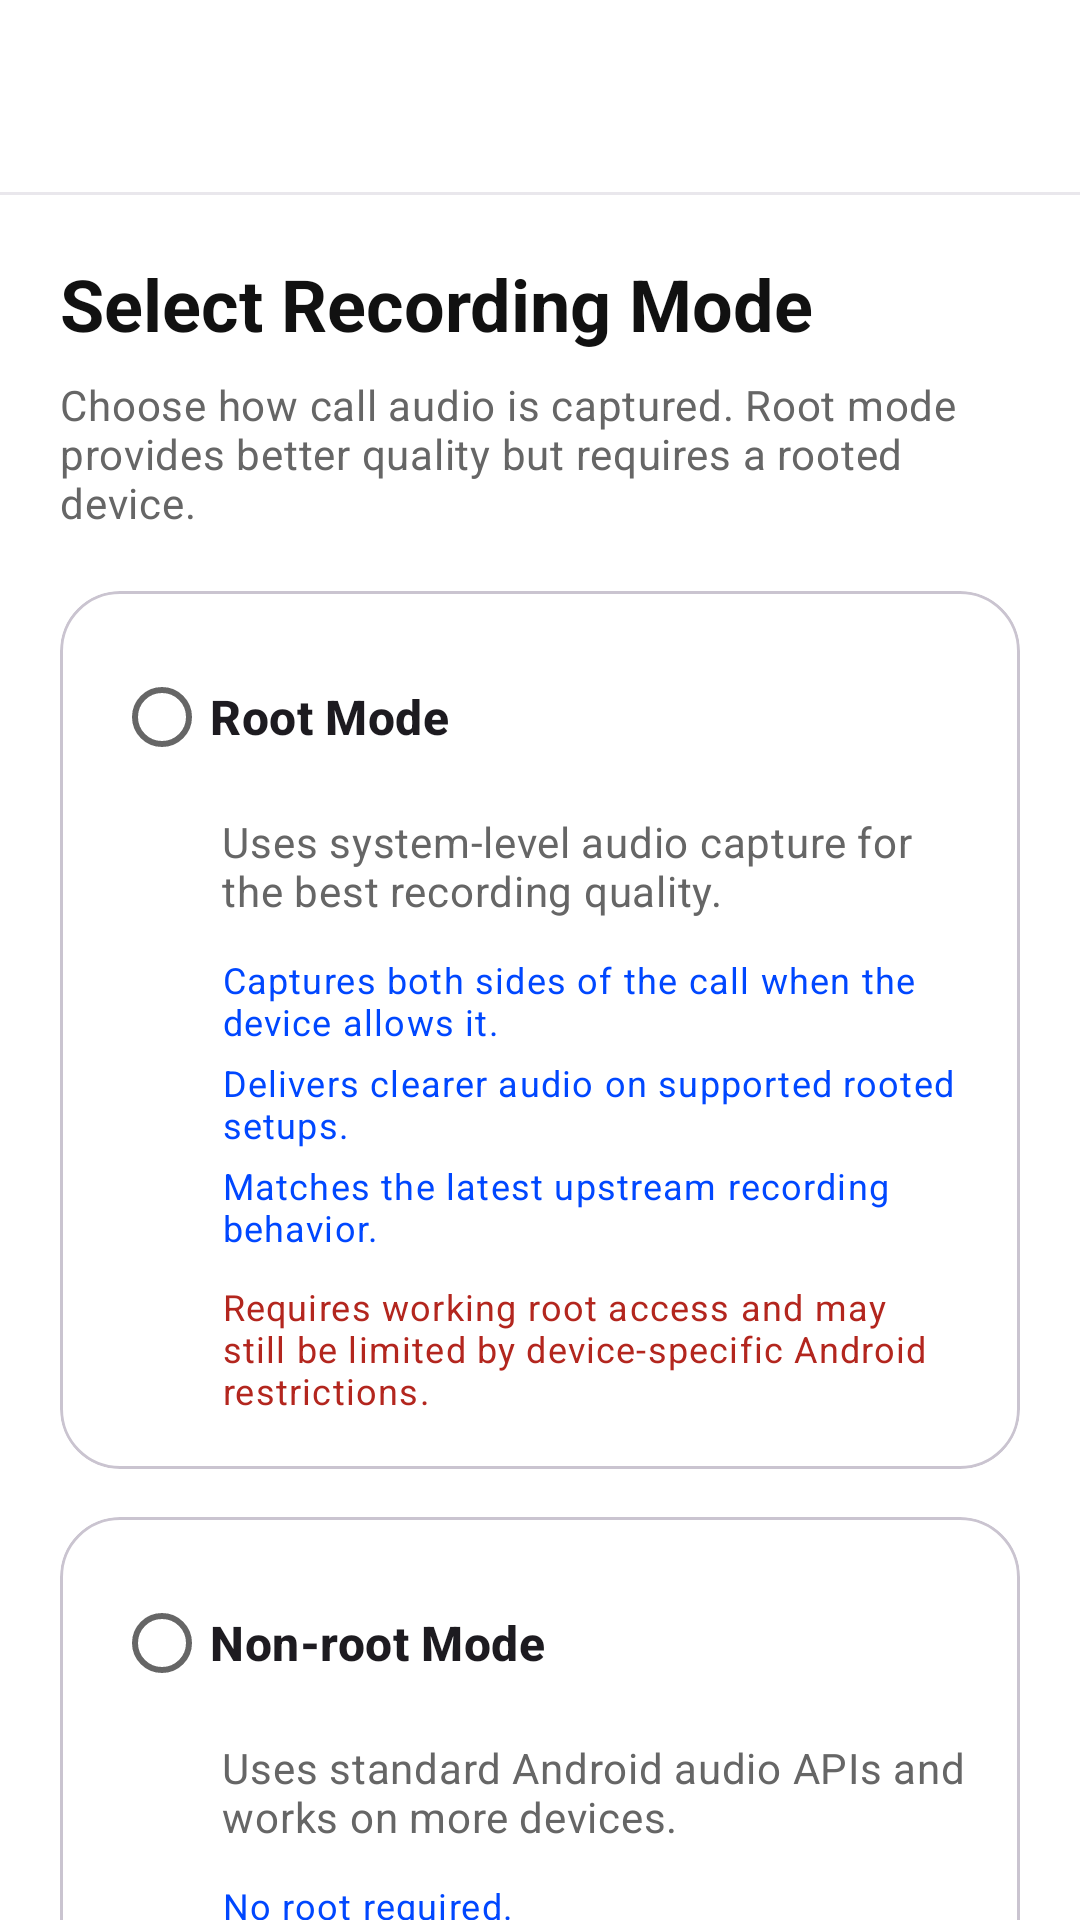

Android layout source for this screen:
<!-- AndroidManifest.xml: application theme Theme.WaEnhancerX -->
<!-- res/layout/activity_call_recording_settings.xml -->
<?xml version="1.0" encoding="utf-8"?>
<androidx.coordinatorlayout.widget.CoordinatorLayout xmlns:android="http://schemas.android.com/apk/res/android"
    xmlns:app="http://schemas.android.com/apk/res-auto"
    android:layout_width="match_parent"
    android:layout_height="match_parent"
    android:background="?attr/colorSurface">

    <com.google.android.material.appbar.AppBarLayout
        android:layout_width="match_parent"
        android:layout_height="wrap_content"
        android:background="?attr/colorSurface"
        app:elevation="0dp">

        <com.google.android.material.appbar.MaterialToolbar
            android:id="@+id/toolbar"
            android:layout_width="match_parent"
            android:layout_height="64dp"
            android:background="@android:color/transparent"
            app:navigationIcon="@drawable/ic_back"
            app:navigationIconTint="?attr/colorOnSurface"
            app:titleCentered="true"
            app:titleTextAppearance="?attr/textAppearanceTitleMedium"
            app:titleTextColor="?attr/colorOnSurface" />

        <View
            android:layout_width="match_parent"
            android:layout_height="1dp"
            android:alpha="0.4"
            android:background="?attr/colorOutlineVariant" />
    </com.google.android.material.appbar.AppBarLayout>

    <androidx.core.widget.NestedScrollView
        android:layout_width="match_parent"
        android:layout_height="match_parent"
        app:layout_behavior="@string/appbar_scrolling_view_behavior">

        <LinearLayout
            android:layout_width="match_parent"
            android:layout_height="wrap_content"
            android:orientation="vertical"
            android:padding="20dp">

            <TextView
                android:layout_width="wrap_content"
                android:layout_height="wrap_content"
                android:text="@string/select_recording_mode"
                android:textAppearance="?attr/textAppearanceHeadlineSmall"
                android:textStyle="bold" />

            <TextView
                android:layout_width="wrap_content"
                android:layout_height="wrap_content"
                android:layout_marginTop="8dp"
                android:layout_marginBottom="20dp"
                android:text="@string/recording_mode_description"
                android:textAppearance="?attr/textAppearanceBodyMedium"
                android:textColor="?android:attr/textColorSecondary" />

            <RadioGroup
                android:layout_width="match_parent"
                android:layout_height="wrap_content">

                <com.google.android.material.card.MaterialCardView
                    android:id="@+id/root_mode_card"
                    android:layout_width="match_parent"
                    android:layout_height="wrap_content"
                    android:layout_marginBottom="16dp"
                    app:cardCornerRadius="20dp"
                    app:cardElevation="0dp"
                    app:strokeColor="?attr/colorOutlineVariant"
                    app:strokeWidth="1dp">

                    <LinearLayout
                        android:layout_width="match_parent"
                        android:layout_height="wrap_content"
                        android:orientation="vertical"
                        android:padding="18dp">

                        <RadioButton
                            android:id="@+id/radio_root"
                            android:layout_width="match_parent"
                            android:layout_height="wrap_content"
                            android:text="@string/root_mode"
                            android:textAppearance="?attr/textAppearanceTitleMedium"
                            android:textStyle="bold" />

                        <TextView
                            android:layout_width="match_parent"
                            android:layout_height="wrap_content"
                            android:layout_marginStart="36dp"
                            android:layout_marginTop="8dp"
                            android:text="@string/root_mode_description"
                            android:textAppearance="?attr/textAppearanceBodyMedium"
                            android:textColor="?android:attr/textColorSecondary" />

                        <TextView
                            android:layout_width="match_parent"
                            android:layout_height="wrap_content"
                            android:layout_marginStart="36dp"
                            android:layout_marginTop="12dp"
                            android:text="@string/root_advantage_1"
                            android:textAppearance="?attr/textAppearanceBodySmall"
                            android:textColor="?attr/colorPrimary" />

                        <TextView
                            android:layout_width="match_parent"
                            android:layout_height="wrap_content"
                            android:layout_marginStart="36dp"
                            android:layout_marginTop="4dp"
                            android:text="@string/root_advantage_2"
                            android:textAppearance="?attr/textAppearanceBodySmall"
                            android:textColor="?attr/colorPrimary" />

                        <TextView
                            android:layout_width="match_parent"
                            android:layout_height="wrap_content"
                            android:layout_marginStart="36dp"
                            android:layout_marginTop="4dp"
                            android:text="@string/root_advantage_3"
                            android:textAppearance="?attr/textAppearanceBodySmall"
                            android:textColor="?attr/colorPrimary" />

                        <TextView
                            android:layout_width="match_parent"
                            android:layout_height="wrap_content"
                            android:layout_marginStart="36dp"
                            android:layout_marginTop="10dp"
                            android:text="@string/root_requirement"
                            android:textAppearance="?attr/textAppearanceBodySmall"
                            android:textColor="?attr/colorError" />
                    </LinearLayout>
                </com.google.android.material.card.MaterialCardView>

                <com.google.android.material.card.MaterialCardView
                    android:id="@+id/non_root_mode_card"
                    android:layout_width="match_parent"
                    android:layout_height="wrap_content"
                    app:cardCornerRadius="20dp"
                    app:cardElevation="0dp"
                    app:strokeColor="?attr/colorOutlineVariant"
                    app:strokeWidth="1dp">

                    <LinearLayout
                        android:layout_width="match_parent"
                        android:layout_height="wrap_content"
                        android:orientation="vertical"
                        android:padding="18dp">

                        <RadioButton
                            android:id="@+id/radio_non_root"
                            android:layout_width="match_parent"
                            android:layout_height="wrap_content"
                            android:text="@string/non_root_mode"
                            android:textAppearance="?attr/textAppearanceTitleMedium"
                            android:textStyle="bold" />

                        <TextView
                            android:layout_width="match_parent"
                            android:layout_height="wrap_content"
                            android:layout_marginStart="36dp"
                            android:layout_marginTop="8dp"
                            android:text="@string/non_root_mode_description"
                            android:textAppearance="?attr/textAppearanceBodyMedium"
                            android:textColor="?android:attr/textColorSecondary" />

                        <TextView
                            android:layout_width="match_parent"
                            android:layout_height="wrap_content"
                            android:layout_marginStart="36dp"
                            android:layout_marginTop="12dp"
                            android:text="@string/non_root_advantage_1"
                            android:textAppearance="?attr/textAppearanceBodySmall"
                            android:textColor="?attr/colorPrimary" />

                        <TextView
                            android:layout_width="match_parent"
                            android:layout_height="wrap_content"
                            android:layout_marginStart="36dp"
                            android:layout_marginTop="4dp"
                            android:text="@string/non_root_advantage_2"
                            android:textAppearance="?attr/textAppearanceBodySmall"
                            android:textColor="?attr/colorPrimary" />

                        <TextView
                            android:layout_width="match_parent"
                            android:layout_height="wrap_content"
                            android:layout_marginStart="36dp"
                            android:layout_marginTop="10dp"
                            android:text="@string/non_root_limitation_1"
                            android:textAppearance="?attr/textAppearanceBodySmall"
                            android:textColor="?attr/colorError" />
                    </LinearLayout>
                </com.google.android.material.card.MaterialCardView>
            </RadioGroup>

            <com.google.android.material.card.MaterialCardView
                android:layout_width="match_parent"
                android:layout_height="wrap_content"
                android:layout_marginTop="20dp"
                app:cardBackgroundColor="?attr/colorSurfaceVariant"
                app:cardCornerRadius="16dp"
                app:cardElevation="0dp">

                <TextView
                    android:layout_width="match_parent"
                    android:layout_height="wrap_content"
                    android:padding="16dp"
                    android:text="@string/recording_mode_info"
                    android:textAppearance="?attr/textAppearanceBodySmall"
                    android:textColor="?attr/colorOnSurfaceVariant" />
            </com.google.android.material.card.MaterialCardView>
        </LinearLayout>
    </androidx.core.widget.NestedScrollView>

</androidx.coordinatorlayout.widget.CoordinatorLayout>
<!-- resources referenced by this layout -->
<resources>
  <string name="non_root_advantage_1">No root required.</string>
  <string name="non_root_advantage_2">Falls back gracefully when deeper capture is unavailable.</string>
  <string name="non_root_limitation_1">Some devices may only capture your microphone instead of both sides.</string>
  <string name="non_root_mode">Non-root Mode</string>
  <string name="non_root_mode_description">Uses standard Android audio APIs and works on more devices.</string>
  <string name="recording_mode_description">Choose how call audio is captured. Root mode provides better quality but requires a rooted device.</string>
  <string name="recording_mode_info">Changes apply on the next call. Restart WhatsApp after changing recording mode for the most reliable behavior.</string>
  <string name="root_advantage_1">Captures both sides of the call when the device allows it.</string>
  <string name="root_advantage_2">Delivers clearer audio on supported rooted setups.</string>
  <string name="root_advantage_3">Matches the latest upstream recording behavior.</string>
  <string name="root_mode">Root Mode</string>
  <string name="root_mode_description">Uses system-level audio capture for the best recording quality.</string>
  <string name="root_requirement">Requires working root access and may still be limited by device-specific Android restrictions.</string>
  <string name="select_recording_mode">Select Recording Mode</string>
  <style name="Theme.WaEnhancerX" parent="Base.Theme.WaEnhancerX" />
  <style name="Base.Theme.WaEnhancerX" parent="Theme.Material3.Light.NoActionBar">
          
          <item name="colorPrimary">@color/primary_accent</item>
          <item name="colorOnPrimary">@color/white</item>
          <item name="android:windowBackground">@color/background_color</item>
          
          <item name="colorSurface">@color/background_color</item>
          <item name="colorOnSurface">@color/text_primary</item>
          
          <item name="colorSurfaceVariant">@color/secondary_surface</item>
          <item name="colorOnSurfaceVariant">@color/text_secondary</item>
          
          <item name="android:textColorPrimary">@color/text_primary</item>
          <item name="android:textColorSecondary">@color/text_secondary</item>
          
          <item name="android:statusBarColor">@color/background_color</item>
          <item name="android:windowLightStatusBar">true</item>
      </style>
  <color name="primary_accent">#0047FF</color>
  <color name="white">#FFFFFFFF</color>
  <color name="background_color">#FFFFFF</color>
  <color name="text_primary">#111111</color>
  <color name="secondary_surface">#F9F9F9</color>
  <color name="text_secondary">#666666</color>
</resources>
